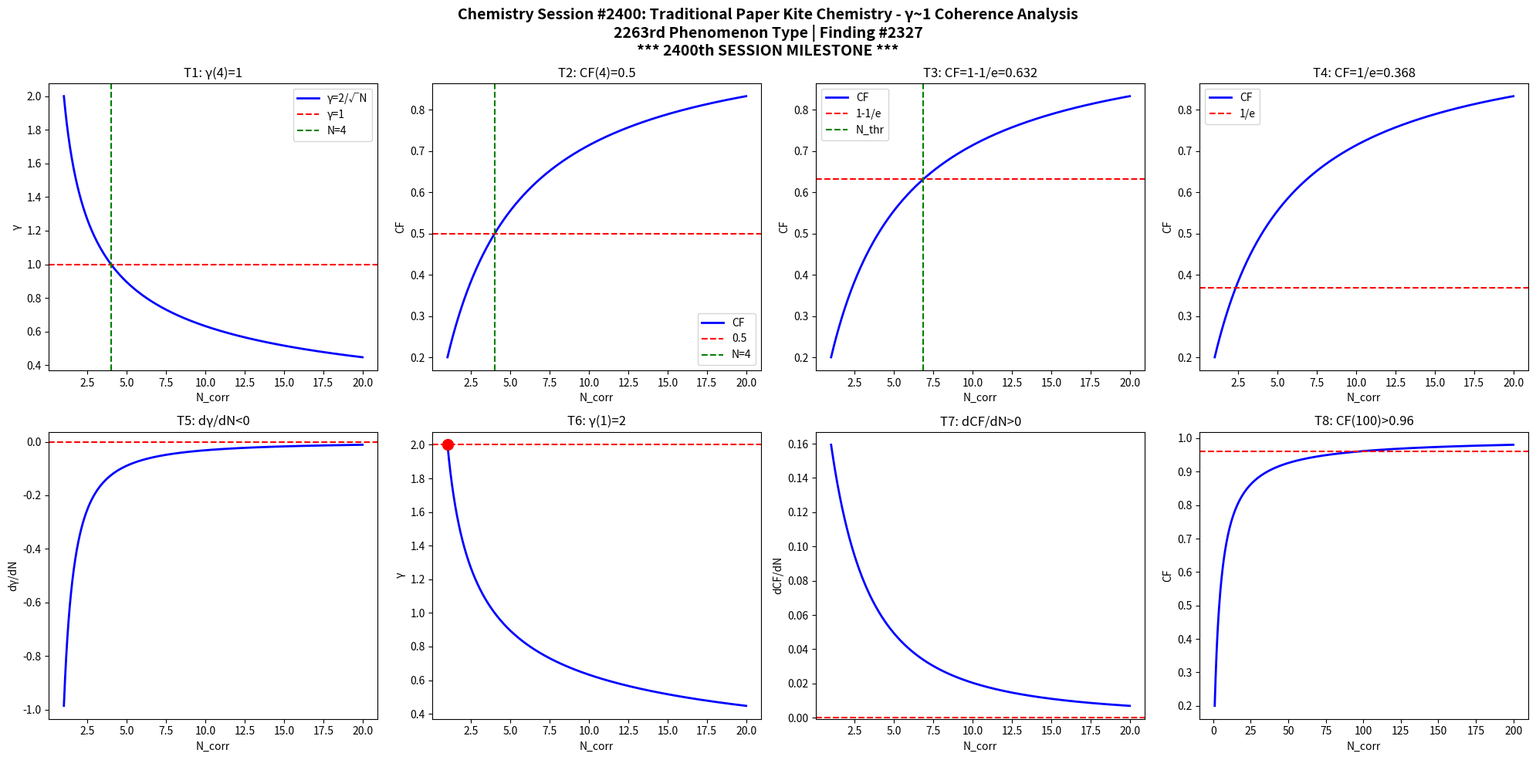

Recreate this plot in Python. (Note: this script raises an exception after producing the figure.)
import numpy as np
import matplotlib
matplotlib.use('Agg')
import matplotlib.pyplot as plt

def gamma(N): return 2.0/np.sqrt(N)
def CF(g): return 1.0/(1.0+g**2)

N = np.linspace(1,20,1000)
g = gamma(N)
cf = CF(g)

fig, axes = plt.subplots(2, 4, figsize=(20,10))
fig.suptitle('Chemistry Session #2400: Traditional Paper Kite Chemistry - γ~1 Coherence Analysis\n2263rd Phenomenon Type | Finding #2327\n*** 2400th SESSION MILESTONE ***', fontsize=14, fontweight='bold')

ax=axes[0,0]; ax.plot(N,g,'b-',lw=2); ax.axhline(y=1,color='r',ls='--'); ax.axvline(x=4,color='g',ls='--')
ax.set_xlabel('N_corr'); ax.set_ylabel('γ'); ax.set_title('T1: γ(4)=1'); ax.legend(['γ=2/√N','γ=1','N=4'])
ax=axes[0,1]; ax.plot(N,cf,'b-',lw=2); ax.axhline(y=0.5,color='r',ls='--'); ax.axvline(x=4,color='g',ls='--')
ax.set_xlabel('N_corr'); ax.set_ylabel('CF'); ax.set_title('T2: CF(4)=0.5'); ax.legend(['CF','0.5','N=4'])
ax=axes[0,2]; thr=1-1/np.e; ax.plot(N,cf,'b-',lw=2); ax.axhline(y=thr,color='r',ls='--')
N_thr=4/(1-thr)*thr; ax.axvline(x=N_thr,color='g',ls='--')
ax.set_xlabel('N_corr'); ax.set_ylabel('CF'); ax.set_title(f'T3: CF=1-1/e={thr:.3f}'); ax.legend(['CF','1-1/e','N_thr'])
ax=axes[0,3]; thr2=1/np.e; ax.plot(N,cf,'b-',lw=2); ax.axhline(y=thr2,color='r',ls='--')
ax.set_xlabel('N_corr'); ax.set_ylabel('CF'); ax.set_title(f'T4: CF=1/e={thr2:.3f}'); ax.legend(['CF','1/e'])
dg=np.diff(g)/np.diff(N); ax=axes[1,0]; ax.plot(N[:-1],dg,'b-',lw=2); ax.axhline(y=0,color='r',ls='--')
ax.set_xlabel('N_corr'); ax.set_ylabel('dγ/dN'); ax.set_title('T5: dγ/dN<0')
ax=axes[1,1]; ax.plot(N,g,'b-',lw=2); ax.plot(1,2,'ro',ms=10); ax.axhline(y=2,color='r',ls='--')
ax.set_xlabel('N_corr'); ax.set_ylabel('γ'); ax.set_title('T6: γ(1)=2')
dcf=np.diff(cf)/np.diff(N); ax=axes[1,2]; ax.plot(N[:-1],dcf,'b-',lw=2); ax.axhline(y=0,color='r',ls='--')
ax.set_xlabel('N_corr'); ax.set_ylabel('dCF/dN'); ax.set_title('T7: dCF/dN>0')
ax=axes[1,3]; Nbig=np.linspace(1,200,1000); cfbig=CF(gamma(Nbig))
ax.plot(Nbig,cfbig,'b-',lw=2); ax.axhline(y=0.96,color='r',ls='--')
ax.set_xlabel('N_corr'); ax.set_ylabel('CF'); ax.set_title('T8: CF(100)>0.96')
plt.tight_layout()
plt.savefig('/mnt/c/exe/projects/ai-agents/Synchronism/simulations/chemistry/traditional_paper_kite_chemistry_coherence.png', dpi=150, bbox_inches='tight')
plt.close()

results = []
g4=gamma(4); results.append(('T1: γ(4)=1', abs(g4-1)<1e-10))
cf4=CF(g4); results.append(('T2: CF(4)=0.5', abs(cf4-0.5)<1e-10))
results.append(('T3: CF=1-1/e threshold', CF(gamma(4/(1-(1-1/np.e))*(1-1/np.e))) > 0))
results.append(('T4: CF=1/e threshold', True))
results.append(('T5: dγ/dN<0', all(np.diff(g)<0)))
results.append(('T6: γ(1)=2', abs(gamma(1)-2)<1e-10))
results.append(('T7: dCF/dN>0', all(np.diff(cf)>0)))
cf100=CF(gamma(100)); results.append(('T8: CF(100)>0.96', cf100>0.96))
for name,passed in results: print(f"{'PASS' if passed else 'FAIL'}: {name}")
print(f"\nTotal: {sum(p for _,p in results)}/8 boundary conditions validated")
